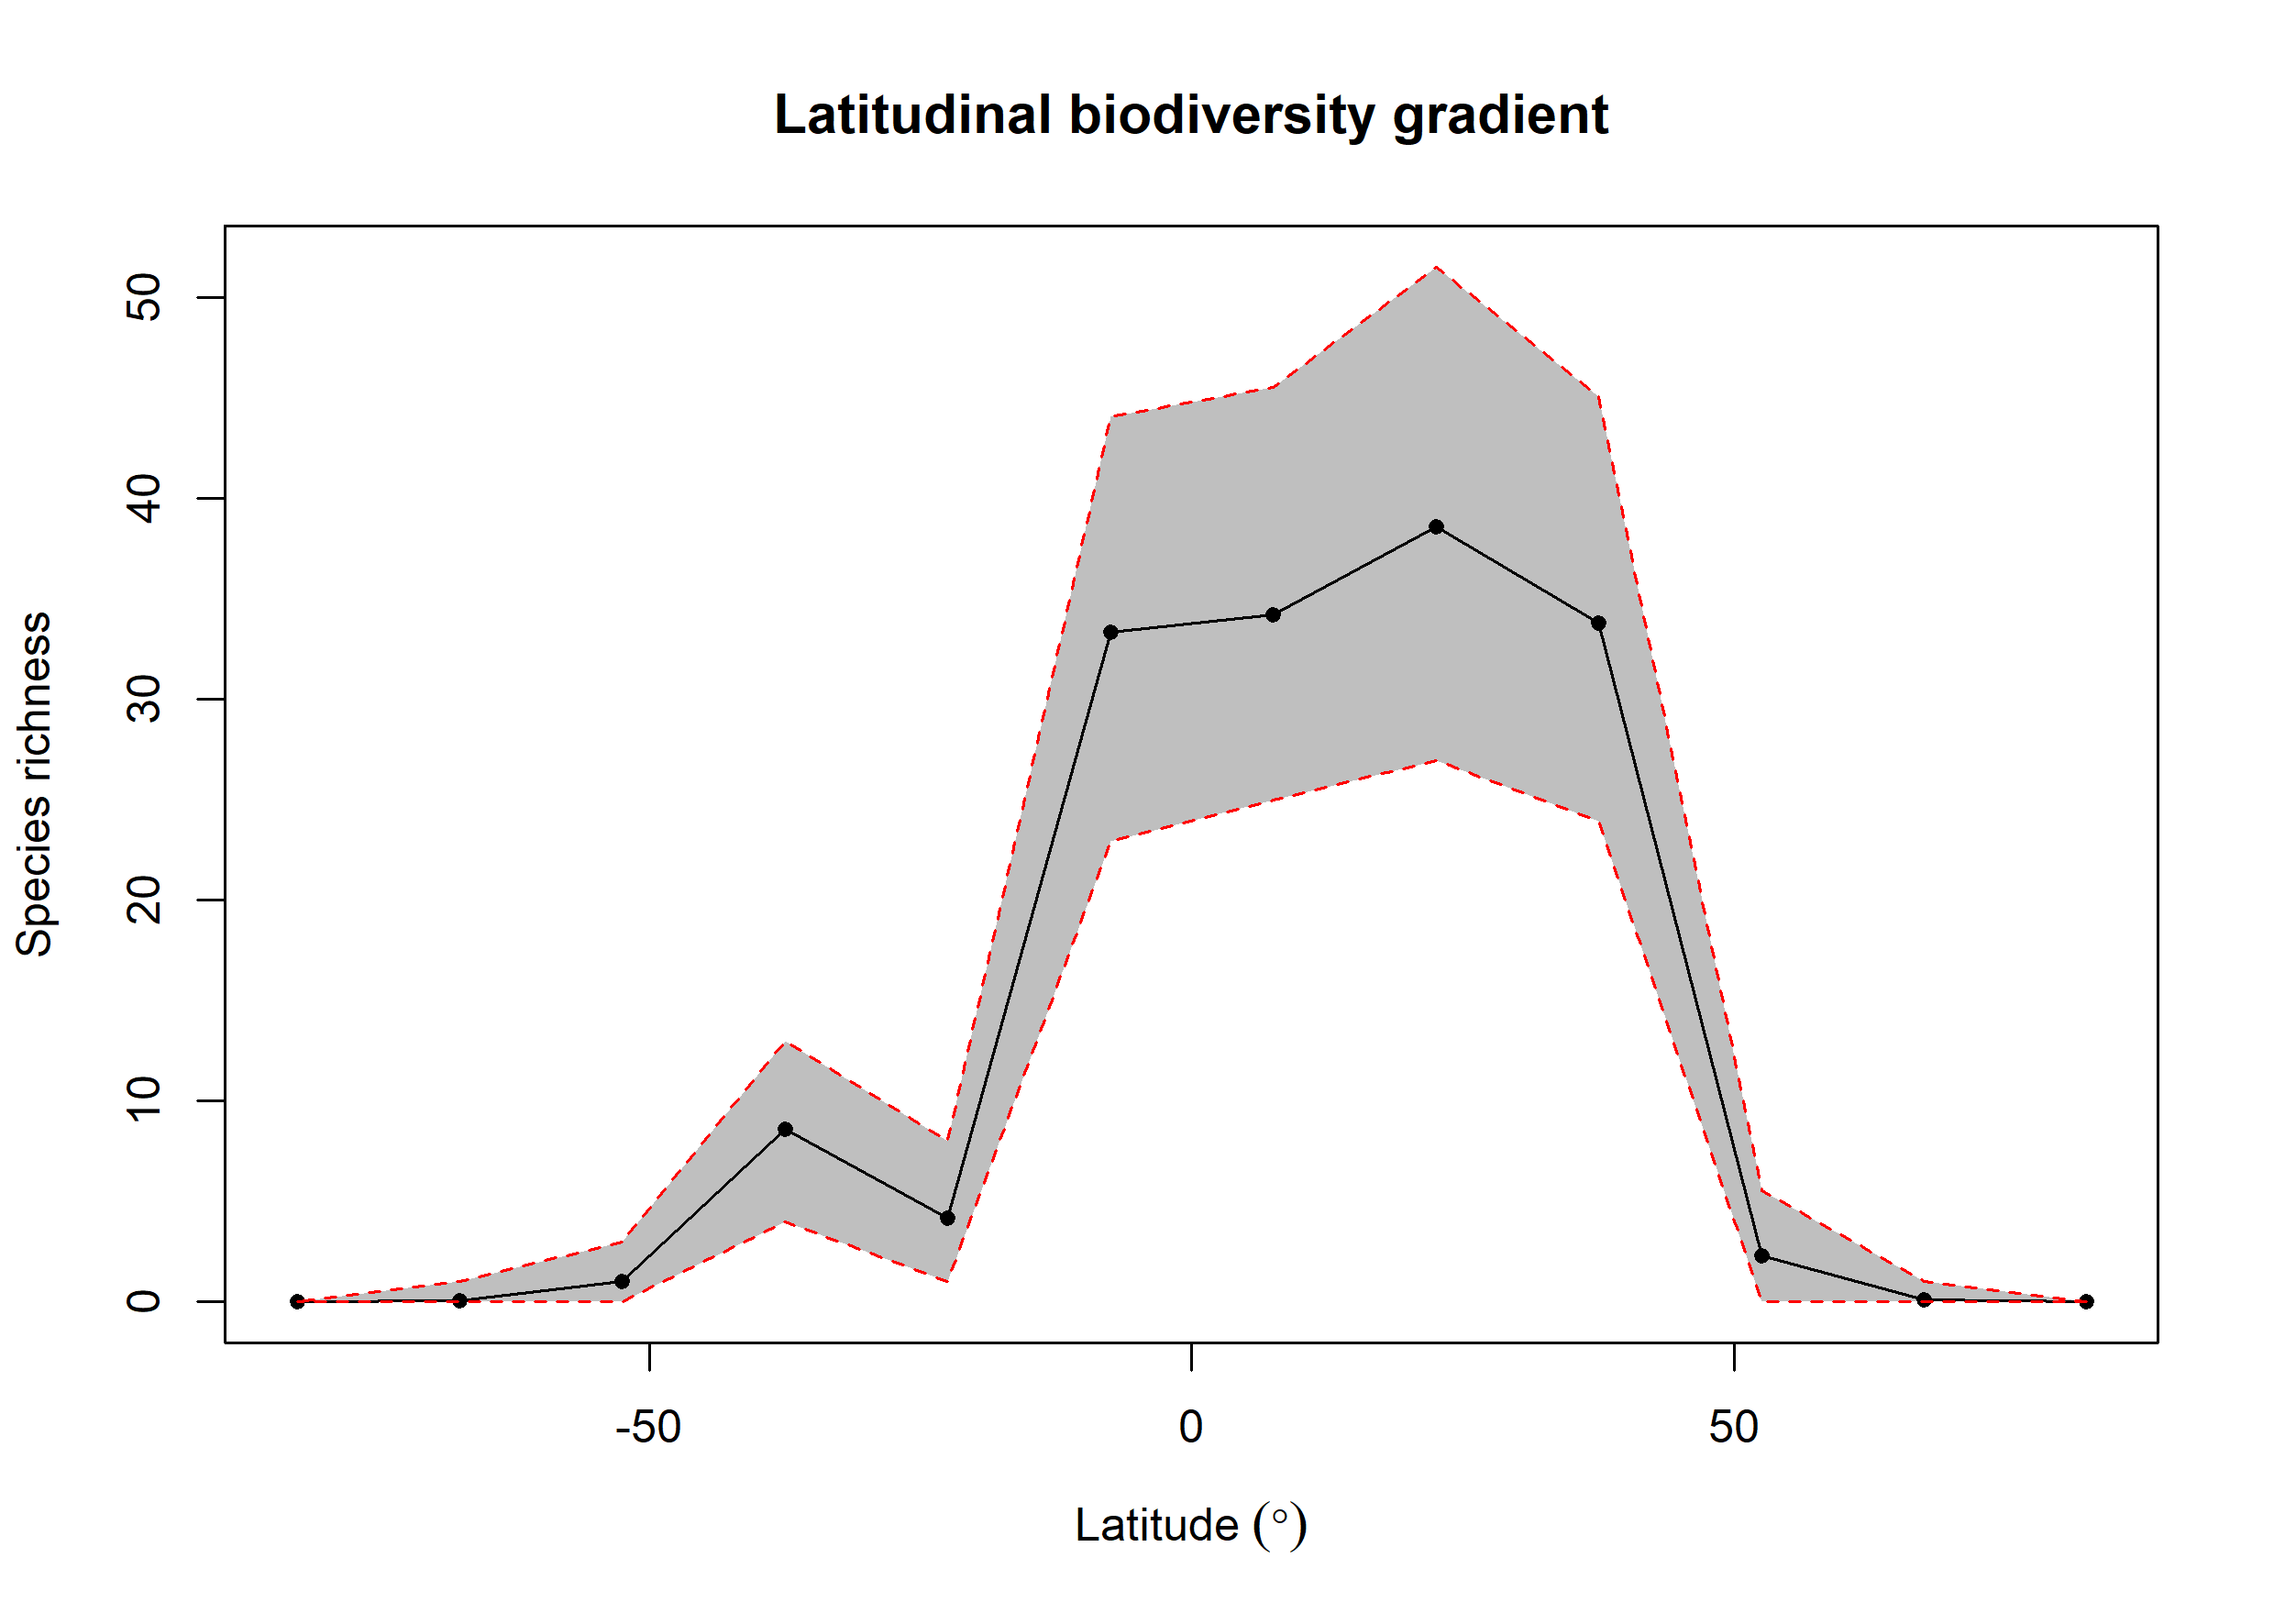

The table this chart was drawn from, first rows:
bin, max, min, mid, hemisphere, mean_richness, CI.Lower, CI.Upper
1, 90, 75, 82.5, N, 0.02, 0, 0
2, 75, 60, 67.5, N, 0.09, 0, 1
3, 60, 45, 52.5, N, 2.3, 0, 5.525
4, 45, 30, 37.5, N, 33.78, 23.95, 45.05
5, 30, 15, 22.5, N, 38.57, 26.95, 51.52
6, 15, 0, 7.5, N, 34.19, 25, 45.52
7, 0, -15, -7.5, S, 33.34, 22.95, 44.05
8, -15, -30, -22.5, S, 4.17, 1, 8
9, -30, -45, -37.5, S, 8.58, 4, 13
10, -45, -60, -52.5, S, 1.04, 0, 3
11, -60, -75, -67.5, S, 0.07, 0, 1
12, -75, -90, -82.5, S, 0, 0, 0
